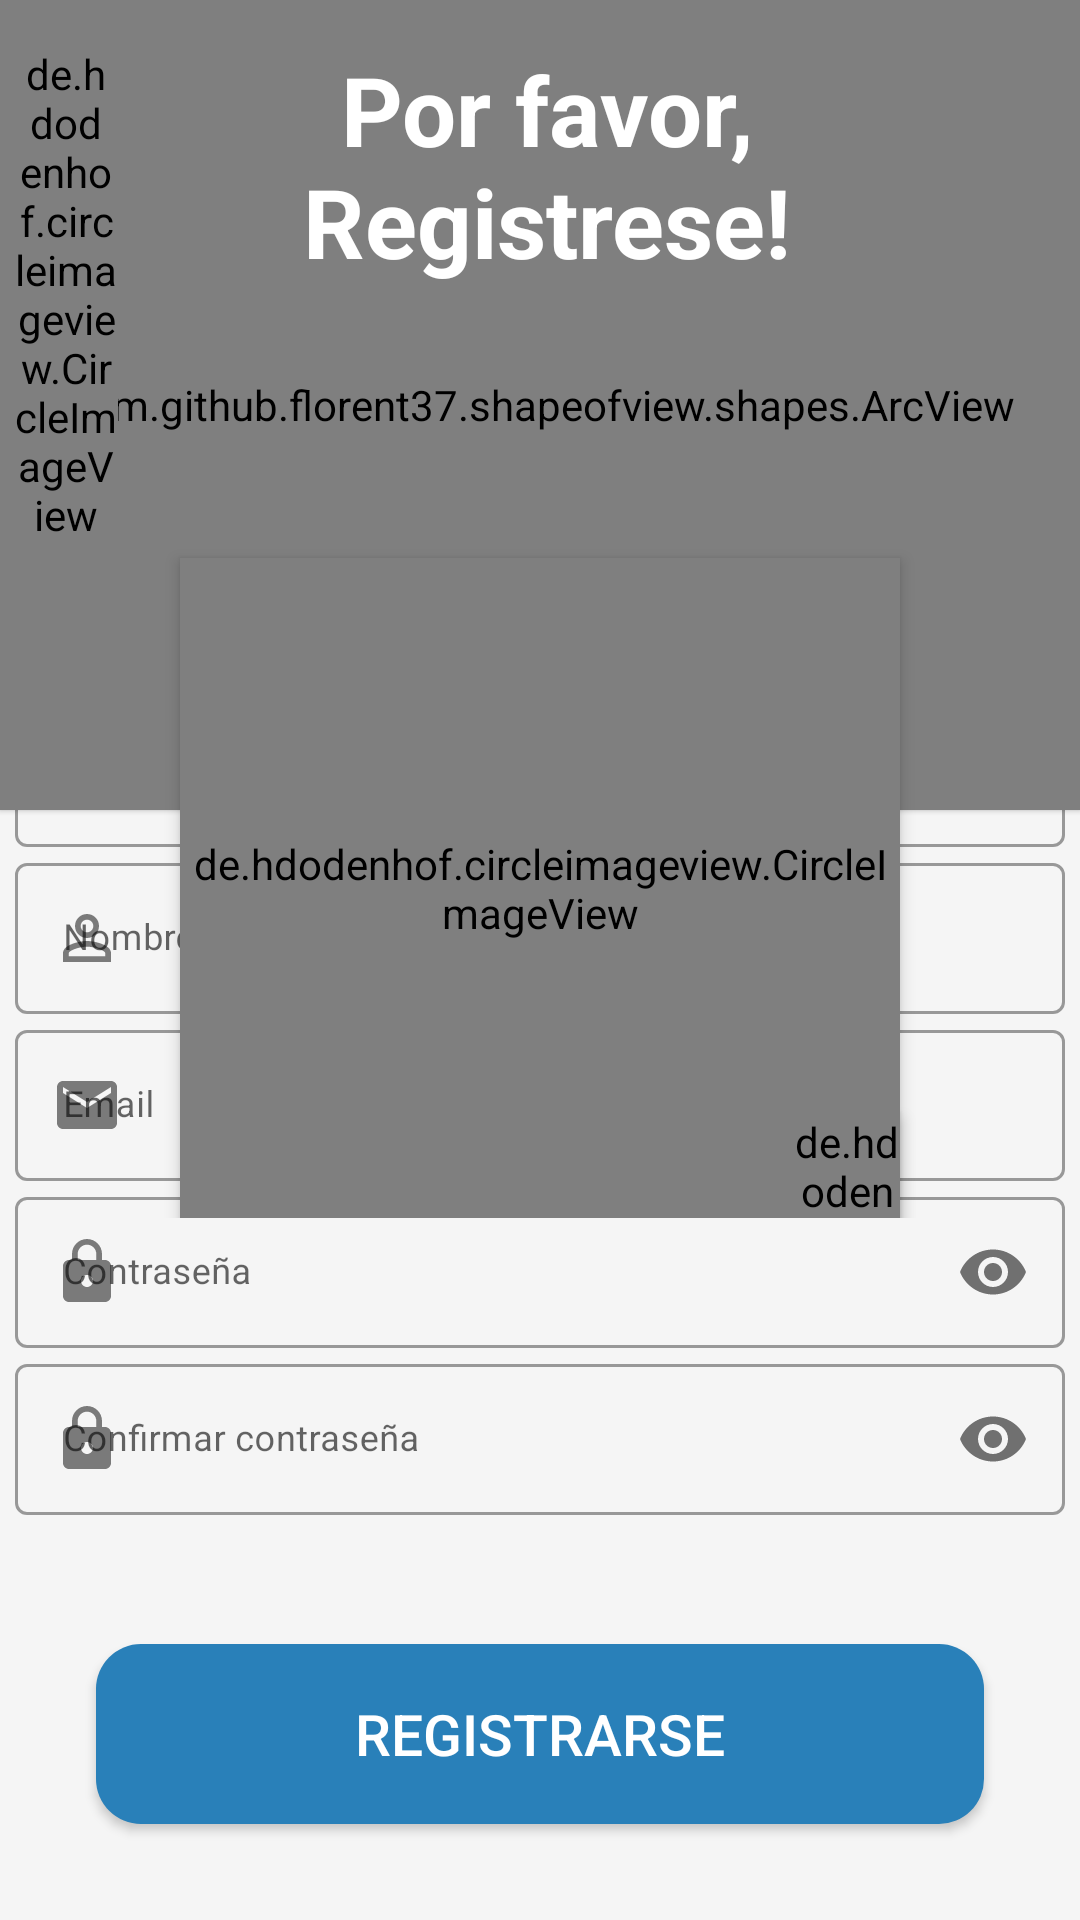

Layout XML and referenced resources for this Android screen:
<!-- AndroidManifest.xml: application theme Theme.InstitutoApp -->
<!-- res/layout/activity_registro_padre.xml -->
<?xml version="1.0" encoding="utf-8"?>
<androidx.coordinatorlayout.widget.CoordinatorLayout xmlns:android="http://schemas.android.com/apk/res/android"
    xmlns:app="http://schemas.android.com/apk/res-auto"
    xmlns:tools="http://schemas.android.com/tools"
    android:layout_width="match_parent"
    android:layout_height="match_parent"
    android:background="@color/negro_nigth"
    android:fitsSystemWindows="true"
    tools:context=".Padres.activity_registro_padre">

    <com.github.florent37.shapeofview.shapes.ArcView
        android:layout_width="match_parent"
        android:layout_height="270dp"
        android:background="@color/colorSecondary"
        android:elevation="1dp"
        app:shape_arc_height="20dp"
        app:shape_arc_position="bottom">

        <View
            android:layout_width="match_parent"
            android:layout_height="match_parent"
            android:background="@color/colorSecondaryDark"
            android:elevation="1dp" />
        

    </com.github.florent37.shapeofview.shapes.ArcView>

    <RelativeLayout
        android:id="@+id/constraintLayout"
        android:layout_width="match_parent"
        android:layout_height="wrap_content"
        android:elevation="2dp">

        <LinearLayout
            android:id="@+id/encabezadoRegistroPadre"
            android:layout_width="match_parent"
            android:layout_height="wrap_content"
            android:layout_marginTop="10dp"
            android:padding="5dp"
            android:textAlignment="center"
            android:weightSum="10">

            <de.hdodenhof.circleimageview.CircleImageView
                android:id="@+id/btnAtrasRegisterPadre"
                android:layout_width="0dp"
                android:layout_height="match_parent"
                android:layout_weight="1"
                android:src="@drawable/ic_backbutton"
                app:theme="@style/btnAtras"
                tools:ignore="VectorDrawableCompat" />

            <TextView
                android:layout_marginLeft="5dp"
                android:textAlignment="center"
                android:id="@+id/textView"
                android:layout_width="0dp"
                android:layout_height="match_parent"
                android:layout_weight="8"
                android:text="@string/txtRegistro"
                android:textColor="@android:color/white"
                android:textSize="@dimen/lbl_titulo"
                android:textStyle="bold" />
        </LinearLayout>

        <de.hdodenhof.circleimageview.CircleImageView
            android:id="@+id/FotoPerfilPadre"
            android:layout_width="@dimen/img_width"
            android:layout_height="220dp"
            android:layout_below="@+id/encabezadoRegistroPadre"
            android:layout_centerHorizontal="true"
            android:elevation="3dp"
            android:scaleType="centerCrop"
            android:src="@drawable/ic_user"
            app:civ_circle_background_color="@color/colorPrimaryDark"
            app:srcCompat="@drawable/ic_user"
            tools:ignore="VectorDrawableCompat" />

        <de.hdodenhof.circleimageview.CircleImageView
            android:id="@+id/btnPadreSelecccionarImagen"
            android:layout_width="@dimen/btn_seleccionarimg"
            android:layout_height="@dimen/btn_seleccionarimg"
            android:layout_alignEnd="@+id/FotoPerfilPadre"
            android:layout_alignRight="@+id/FotoPerfilPadre"
            android:layout_alignBottom="@+id/FotoPerfilPadre"
            android:elevation="3dp"
            android:src="@drawable/ic_add"
            app:civ_circle_background_color="@color/white"
            tools:ignore="VectorDrawableCompat" />


    </RelativeLayout>


    <LinearLayout

        android:layout_width="match_parent"
        android:layout_height="wrap_content"
        android:layout_gravity="bottom"
        android:layout_marginBottom="@dimen/formRegistromarginBottom"
        android:orientation="vertical"
        android:padding="5dp">

        <com.google.android.material.textfield.TextInputLayout
            android:id="@+id/txtIdPadreLayout"
            style="@style/Widget.MaterialComponents.TextInputLayout.OutlinedBox"

            android:layout_width="match_parent"
            android:layout_height="wrap_content"
            app:endIconMode="clear_text"
            app:hintTextColor="@color/colorSecondary"
            app:startIconDrawable="@drawable/ic_key">

            <com.google.android.material.textfield.TextInputEditText
                android:id="@+id/txtIdPadre"
                android:layout_width="match_parent"
                android:layout_height="wrap_content"
                android:hint="@string/id_institucional"
                android:inputType="text"
                android:maxLines="1"
                android:textAllCaps="false"
                android:textSize="@dimen/txt_inputs" />
        </com.google.android.material.textfield.TextInputLayout>

        <com.google.android.material.textfield.TextInputLayout
            android:id="@+id/txtNombrePadreLayout"
            style="@style/Widget.MaterialComponents.TextInputLayout.OutlinedBox"

            android:layout_width="match_parent"
            android:layout_height="wrap_content"
            app:endIconMode="clear_text"
            app:hintTextColor="@color/colorSecondary"
            app:startIconDrawable="@drawable/ic_baseline_perm_identity_24">

            <com.google.android.material.textfield.TextInputEditText
                android:id="@+id/txtNombrePadre"

                android:layout_width="match_parent"
                android:layout_height="wrap_content"
                android:hint="@string/nombre"
                android:inputType="textPersonName"
                android:textAllCaps="false"
                android:textSize="@dimen/txt_inputs" />
        </com.google.android.material.textfield.TextInputLayout>

        <com.google.android.material.textfield.TextInputLayout
            android:id="@+id/txtEmailPadreLayout"
            style="@style/Widget.MaterialComponents.TextInputLayout.OutlinedBox"

            android:layout_width="match_parent"
            android:layout_height="wrap_content"
            app:endIconMode="clear_text"
            app:hintTextColor="@color/colorSecondary"
            app:startIconDrawable="@drawable/ic_email">

            <com.google.android.material.textfield.TextInputEditText
                android:id="@+id/txtEmailPadre"
                android:layout_width="match_parent"
                android:layout_height="wrap_content"
                android:hint="@string/Email"
                android:inputType="textEmailAddress"
                android:textAllCaps="false"
                android:textSize="@dimen/txt_inputs" />

        </com.google.android.material.textfield.TextInputLayout>

        <com.google.android.material.textfield.TextInputLayout
            android:id="@+id/txtPass1PadreLayout"
            style="@style/Widget.MaterialComponents.TextInputLayout.OutlinedBox"
            android:layout_width="match_parent"
            android:layout_height="wrap_content"
            android:textSize="@dimen/txt_inputs"
            app:hintTextColor="@color/colorSecondary"
            app:passwordToggleEnabled="true"
            app:startIconDrawable="@drawable/ic_lock">

            <com.google.android.material.textfield.TextInputEditText
                android:id="@+id/txtPass1Padre"
                android:layout_width="match_parent"
                android:layout_height="wrap_content"
                android:hint="@string/txtpassword"
                android:inputType="textPassword"
                android:textAllCaps="false"
                android:textSize="@dimen/txt_inputs" />
        </com.google.android.material.textfield.TextInputLayout>

        <com.google.android.material.textfield.TextInputLayout
            android:id="@+id/txtPass2PadreLayout"
            style="@style/Widget.MaterialComponents.TextInputLayout.OutlinedBox"
            android:layout_width="match_parent"
            android:layout_height="wrap_content"

            app:hintTextColor="@color/colorSecondary"
            app:passwordToggleEnabled="true"
            app:startIconDrawable="@drawable/ic_lock">

            <com.google.android.material.textfield.TextInputEditText
                android:id="@+id/txtPass2Padre"
                android:layout_width="match_parent"
                android:layout_height="wrap_content"
                android:hint="@string/txtpasswordConfirm"
                android:inputType="textPassword"
                android:textAllCaps="false"
                android:textSize="@dimen/txt_inputs" />
        </com.google.android.material.textfield.TextInputLayout>

    </LinearLayout>

    <Button
        android:id="@+id/btnRegistroRegistrarPadre"
        style="@style/boton"
        android:layout_width="match_parent"
        android:layout_height="@dimen/boton_height"
        android:layout_gravity="bottom|center_horizontal"
        android:layout_margin="32dp"
        android:text="@string/btnRegistrar"
        android:textColorLink="@color/white"
        app:backgroundTint="@color/colorSecondary" />


</androidx.coordinatorlayout.widget.CoordinatorLayout>
<!-- resources referenced by this layout -->
<resources>
  <color name="colorPrimaryDark">#2c3e50</color>
  <color name="colorSecondary">#2980B9</color>
  <color name="colorSecondaryDark">#0d47a1</color>
  <color name="negro_nigth">#f5f5f5</color>
  <color name="white">#FFFFFF</color>
  <dimen name="boton_height">50dp</dimen>
  <dimen name="btn_seleccionarimg">50dp</dimen>
      //IMAGENES
  <dimen name="formRegistromarginBottom">75dp</dimen>
  <dimen name="img_width">220dp</dimen>
  <dimen name="lbl_titulo">34sp</dimen>
  <dimen name="txt_inputs">12sp</dimen>
  <!-- drawable ic_add (drawable) -->
  <vector android:height="64dp" android:tint="#2980B9"
      android:viewportHeight="24" android:viewportWidth="24"
      android:width="64dp" xmlns:android="http://schemas.android.com/apk/res/android">
      <path android:fillColor="@android:color/white" android:pathData="M12,2C6.48,2 2,6.48 2,12s4.48,10 10,10 10,-4.48 10,-10S17.52,2 12,2zM17,13h-4v4h-2v-4L7,13v-2h4L11,7h2v4h4v2z"/>
  </vector>
  <!-- drawable ic_backbutton (drawable) -->
  <vector xmlns:android="http://schemas.android.com/apk/res/android"
      android:width="50dp"
      android:height="50dp"
      android:tint="#FFFFFF"
      android:viewportWidth="24"
      android:viewportHeight="24">
      <path
          android:fillColor="@android:color/white"
          android:pathData="M15.41,16.59L10.83,12l4.58,-4.59L14,6l-6,6 6,6 1.41,-1.41z" />
  </vector>
  <!-- drawable ic_email (drawable-v24) -->
  <vector android:alpha="0.84" android:height="24dp"
      android:tint="?attr/colorControlNormal" android:viewportHeight="24"
      android:viewportWidth="24" android:width="24dp" xmlns:android="http://schemas.android.com/apk/res/android">
      <path android:fillColor="@android:color/darker_gray" android:pathData="M20,4L4,4c-1.1,0 -1.99,0.9 -1.99,2L2,18c0,1.1 0.9,2 2,2h16c1.1,0 2,-0.9 2,-2L22,6c0,-1.1 -0.9,-2 -2,-2zM20,8l-8,5 -8,-5L4,6l8,5 8,-5v2z"/>
  </vector>
  <!-- drawable ic_key (drawable) -->
  <vector android:height="24dp" android:tint="#1C1B1B"
      android:viewportHeight="24" android:viewportWidth="24"
      android:width="24dp" xmlns:android="http://schemas.android.com/apk/res/android">
      <path android:fillColor="@android:color/white" android:pathData="M12.65,10C11.83,7.67 9.61,6 7,6c-3.31,0 -6,2.69 -6,6s2.69,6 6,6c2.61,0 4.83,-1.67 5.65,-4H17v4h4v-4h2v-4H12.65zM7,14c-1.1,0 -2,-0.9 -2,-2s0.9,-2 2,-2 2,0.9 2,2 -0.9,2 -2,2z"/>
  </vector>
  <string name="Email">Email</string>
  <string name="btnRegistrar">Registrarse</string>
  <string name="id_institucional">Id Institucional</string>
  <string name="nombre">Nombre</string>
  <string name="txtRegistro">Por favor, Registrese!</string>
  <string name="txtpassword">Contraseña</string>
  <string name="txtpasswordConfirm">Confirmar contraseña</string>
  <style name="boton">
          <item name="android:height">@dimen/boton_height</item>
          <item name="android:background">@drawable/rounded_button</item>
          <item name="backgroundTint">@color/colorSecondary</item>
          <item name="android:color">@color/white</item>
          <item name="android:textColor">#FFFFFF</item>
          <item name="android:textSize">@dimen/fontZ_button</item>
          <item name="android:layout_marginLeft">@dimen/btnMargin</item>
          <item name="android:layout_marginRight">@dimen/btnMargin</item>
  
      </style>
  <style name="btnAtras">
          <item name="android:layout_marginLeft">10dp</item>
          <item name="srcCompat">@drawable/ic_backbutton</item>
  
  
  
  
      </style>
  <!-- drawable rounded_button (drawable) -->
  <?xml version="1.0" encoding="utf-8"?>
  <shape xmlns:android="http://schemas.android.com/apk/res/android">
      <solid
          android:color="#2980b9">
      </solid>
      <size android:height="5dp"></size>
      <corners android:radius="15dp"></corners>
  </shape>
  <dimen name="fontZ_button">16sp</dimen>
  <dimen name="btnMargin">32dp</dimen>
</resources>
